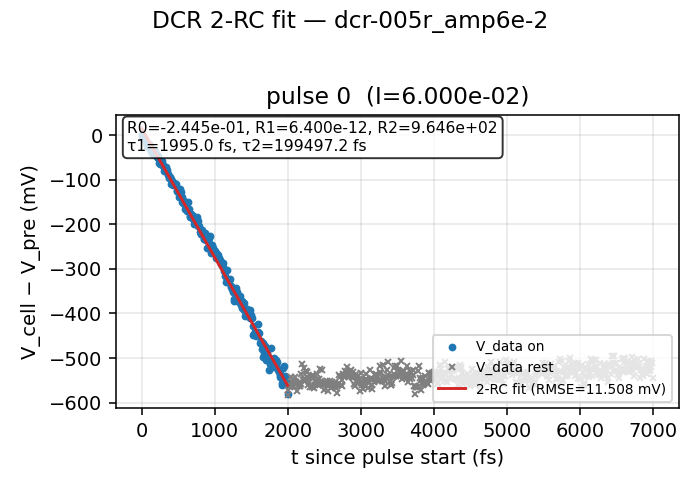

The file beside this chart, header and first rows:
pulse_idx, R0, R1, R2, tau1_fs, tau2_fs, rmse_mV, i_amp_eff
0, -0.2445, 6.399868742905683e-12, 964.6, 1995, 199497, 11.51, 0.06
